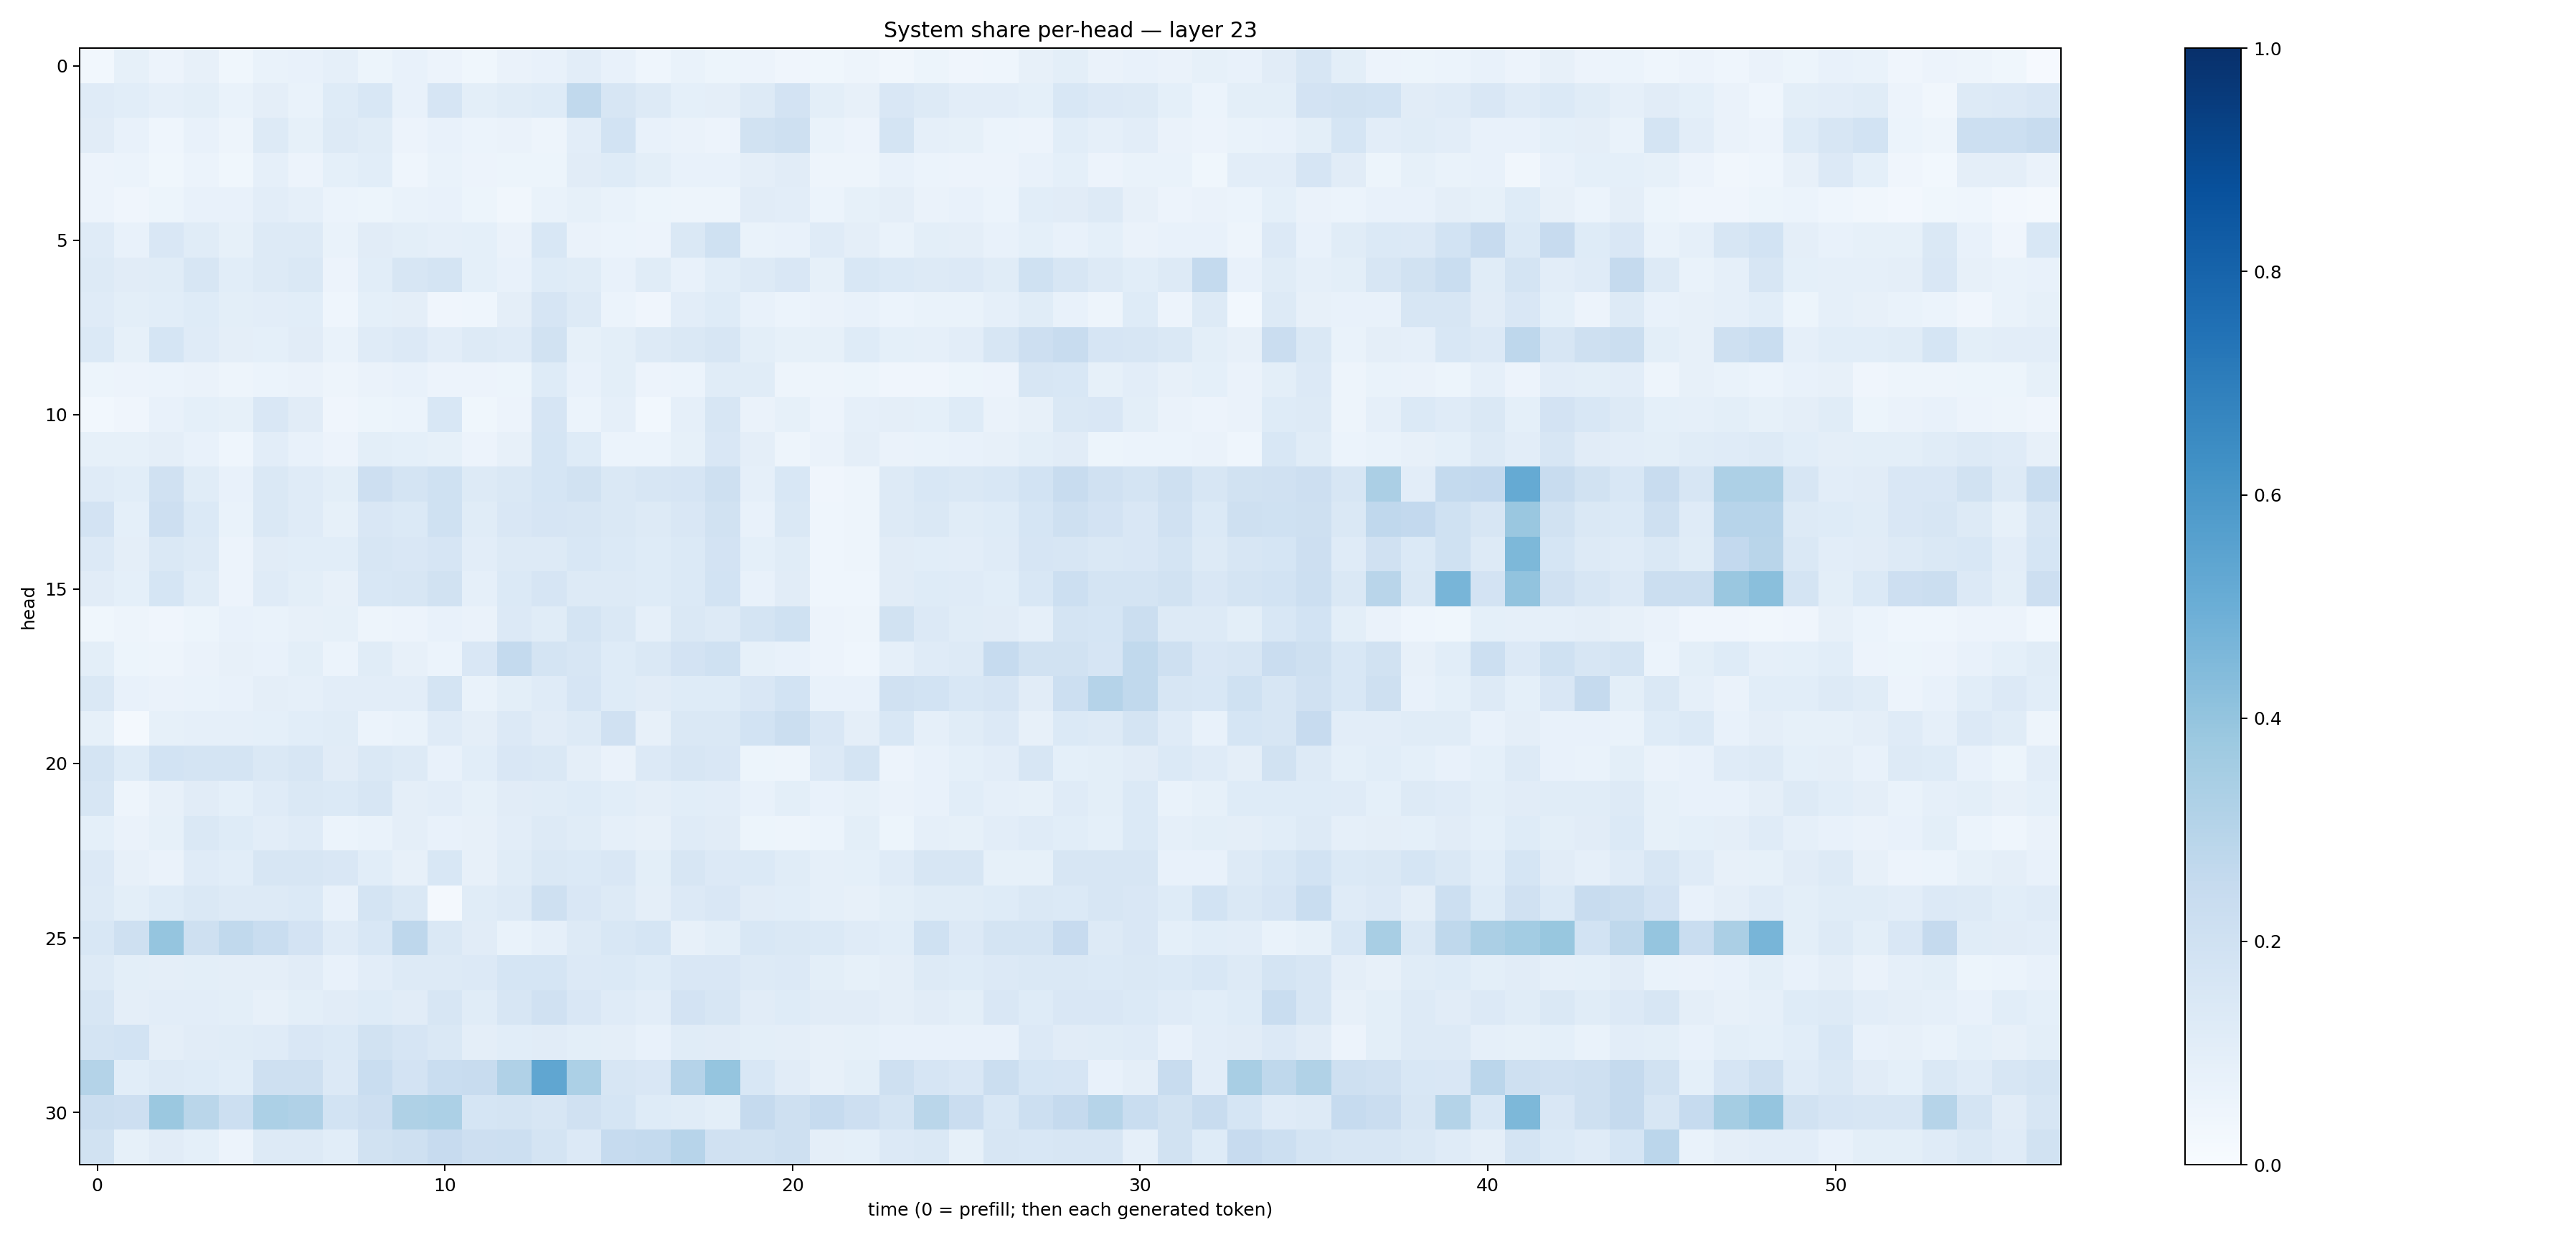

Values plotted in this chart, from the file beside it:
0.031065343, 0.082240604, 0.058411498, 0.081405416, 0.03637017, 0.067091644, 0.074268594, 0.087354735, 0.051351123, 0.07273119, 0.056100544, 0.038722344, 0.06277462, 0.07578629, 0.10202785, 0.07529297, 0.045386165, 0.06958062, 0.05273237, 0.05754939, 0.042447615, 0.03798922, 0.04923214, 0.032795366
0.1208, 0.1092, 0.08659, 0.09822, 0.06982, 0.09665, 0.06801, 0.1231, 0.1554, 0.07504, 0.1642, 0.101, 0.1139, 0.1226, 0.2633, 0.1564, 0.1307, 0.0912, 0.09646, 0.1316, 0.1819, 0.0998, 0.07839, 0.1486
0.1125, 0.07673, 0.04364, 0.07355, 0.04994, 0.1258, 0.08575, 0.1296, 0.117, 0.05493, 0.07702, 0.05914, 0.06638, 0.05063, 0.1028, 0.1838, 0.07038, 0.06591, 0.05674, 0.188, 0.206, 0.07001, 0.05702, 0.1792
0.05577, 0.0621, 0.03684, 0.06166, 0.03811, 0.0878, 0.05642, 0.09191, 0.1078, 0.04438, 0.06985, 0.05495, 0.05401, 0.05207, 0.1112, 0.1215, 0.09963, 0.07287, 0.07606, 0.09567, 0.1111, 0.04917, 0.04992, 0.07576
0.0562, 0.04245, 0.05332, 0.07182, 0.07254, 0.1042, 0.08668, 0.05943, 0.05108, 0.06734, 0.07648, 0.05106, 0.03374, 0.06867, 0.08459, 0.06745, 0.05087, 0.04802, 0.04955, 0.1117, 0.1016, 0.06146, 0.08463, 0.09754
0.1182, 0.0758, 0.1507, 0.114, 0.0858, 0.1301, 0.1273, 0.0682, 0.11, 0.0986, 0.08658, 0.09188, 0.06425, 0.153, 0.0646, 0.06058, 0.05745, 0.143, 0.201, 0.06857, 0.0759, 0.1173, 0.0974, 0.06839
0.128, 0.1125, 0.1139, 0.1609, 0.1076, 0.1294, 0.1417, 0.05708, 0.109, 0.1624, 0.1732, 0.09141, 0.07102, 0.1245, 0.1157, 0.07118, 0.115, 0.07225, 0.1085, 0.1295, 0.1501, 0.08358, 0.155, 0.14
0.119, 0.0978, 0.1084, 0.122, 0.09932, 0.1054, 0.1061, 0.04412, 0.09021, 0.09642, 0.04215, 0.0431, 0.09698, 0.1657, 0.1308, 0.05877, 0.04103, 0.1031, 0.1236, 0.07547, 0.05995, 0.06341, 0.07035, 0.0606
0.1379, 0.08468, 0.169, 0.1188, 0.09762, 0.09072, 0.1108, 0.06911, 0.1187, 0.1334, 0.105, 0.1292, 0.1203, 0.1948, 0.08521, 0.1015, 0.1253, 0.1454, 0.1592, 0.099, 0.08464, 0.08399, 0.1246, 0.09273
0.05224, 0.05588, 0.05957, 0.06532, 0.04819, 0.06111, 0.063, 0.04695, 0.06271, 0.07226, 0.0575, 0.05739, 0.05149, 0.1223, 0.07725, 0.09834, 0.05553, 0.06058, 0.117, 0.1134, 0.049, 0.04813, 0.05292, 0.0412
0.03061, 0.04245, 0.07231, 0.09198, 0.084, 0.1485, 0.1125, 0.04291, 0.05366, 0.0598, 0.1558, 0.0385, 0.05805, 0.1648, 0.05914, 0.08815, 0.03097, 0.08792, 0.1627, 0.06457, 0.08316, 0.05715, 0.08965, 0.09743
0.08359, 0.0845, 0.09589, 0.07179, 0.04659, 0.1021, 0.07155, 0.05829, 0.09859, 0.09019, 0.08557, 0.05714, 0.08078, 0.1685, 0.1223, 0.05911, 0.05881, 0.08346, 0.1496, 0.09695, 0.05024, 0.06491, 0.09376, 0.06319
0.1195, 0.1089, 0.198, 0.1151, 0.07488, 0.1447, 0.1195, 0.1004, 0.2138, 0.173, 0.2022, 0.1297, 0.1441, 0.1682, 0.1881, 0.1427, 0.1567, 0.167, 0.21, 0.08792, 0.1559, 0.03988, 0.04907, 0.1252
0.1823, 0.09014, 0.2132, 0.1371, 0.06868, 0.1418, 0.1203, 0.08487, 0.1522, 0.1395, 0.2008, 0.1134, 0.1503, 0.1652, 0.1608, 0.147, 0.1283, 0.1507, 0.1877, 0.07533, 0.1481, 0.04554, 0.04883, 0.126
0.1356, 0.09582, 0.1456, 0.1286, 0.05595, 0.1113, 0.1069, 0.107, 0.1564, 0.1517, 0.1646, 0.1018, 0.1323, 0.1281, 0.1525, 0.14, 0.1232, 0.1376, 0.1807, 0.09155, 0.1153, 0.04312, 0.04784, 0.1129
0.1119, 0.09079, 0.1712, 0.1166, 0.05667, 0.1189, 0.1012, 0.08202, 0.1553, 0.1599, 0.1946, 0.08639, 0.1396, 0.1651, 0.1294, 0.131, 0.1234, 0.1391, 0.1873, 0.07647, 0.1103, 0.04656, 0.04633, 0.1123
0.03645, 0.05028, 0.04217, 0.05084, 0.07339, 0.06803, 0.07832, 0.08355, 0.05056, 0.0563, 0.07623, 0.063, 0.1364, 0.1133, 0.1762, 0.1417, 0.08734, 0.1419, 0.1289, 0.1784, 0.1995, 0.0558, 0.04973, 0.1926
0.09984, 0.05285, 0.04895, 0.06354, 0.07988, 0.07587, 0.1015, 0.06018, 0.1144, 0.08036, 0.05969, 0.1503, 0.2557, 0.1732, 0.1565, 0.1246, 0.1443, 0.1828, 0.2005, 0.08392, 0.0748, 0.05743, 0.04579, 0.08743
0.1452, 0.07214, 0.06585, 0.07014, 0.07061, 0.09717, 0.08629, 0.1054, 0.1053, 0.1033, 0.1758, 0.06888, 0.09999, 0.1181, 0.1652, 0.1238, 0.1129, 0.1248, 0.1224, 0.1485, 0.1872, 0.07187, 0.07794, 0.1965
0.08541, 0.02243, 0.08231, 0.08923, 0.08776, 0.09112, 0.1067, 0.1148, 0.06192, 0.0667, 0.1197, 0.09541, 0.135, 0.1115, 0.1323, 0.1974, 0.08003, 0.1457, 0.1447, 0.1844, 0.2261, 0.1518, 0.09464, 0.1532
0.1725, 0.1233, 0.1866, 0.1778, 0.1755, 0.1449, 0.159, 0.1109, 0.147, 0.1284, 0.0712, 0.1093, 0.1517, 0.1472, 0.09595, 0.06264, 0.1351, 0.1624, 0.1494, 0.05317, 0.04953, 0.1334, 0.173, 0.05751
0.1603, 0.05042, 0.07904, 0.1131, 0.09189, 0.1211, 0.1432, 0.1405, 0.1617, 0.09387, 0.1054, 0.08453, 0.111, 0.114, 0.1223, 0.107, 0.09465, 0.1088, 0.103, 0.07519, 0.1015, 0.07108, 0.08428, 0.06409
0.09206, 0.06564, 0.08384, 0.1408, 0.1212, 0.1032, 0.1204, 0.06066, 0.06915, 0.09512, 0.077, 0.0783, 0.1037, 0.1293, 0.1145, 0.08976, 0.08074, 0.1188, 0.1124, 0.053, 0.04762, 0.06139, 0.1008, 0.05287
0.1331, 0.08062, 0.06373, 0.118, 0.1072, 0.1627, 0.1636, 0.1521, 0.1069, 0.08031, 0.1538, 0.08112, 0.1157, 0.1417, 0.138, 0.1499, 0.1006, 0.1579, 0.1347, 0.1403, 0.1135, 0.08753, 0.09161, 0.1206
0.1285, 0.1014, 0.1242, 0.1434, 0.1258, 0.1271, 0.1379, 0.07419, 0.1736, 0.1482, 0.02291, 0.116, 0.1301, 0.2057, 0.1504, 0.1273, 0.09607, 0.1361, 0.1511, 0.1128, 0.1093, 0.08841, 0.0799, 0.09772
0.1555, 0.2079, 0.3972, 0.2103, 0.2642, 0.2331, 0.18, 0.1182, 0.1528, 0.2749, 0.1446, 0.1116, 0.06727, 0.0896, 0.126, 0.1552, 0.1715, 0.07897, 0.1013, 0.1551, 0.1417, 0.1391, 0.1183, 0.1076
0.1308, 0.09849, 0.09573, 0.1002, 0.09398, 0.09691, 0.1117, 0.07423, 0.1021, 0.1313, 0.1323, 0.1333, 0.1709, 0.1707, 0.1352, 0.138, 0.1237, 0.1491, 0.1519, 0.1314, 0.1366, 0.09855, 0.08254, 0.09451
0.1602, 0.09749, 0.1049, 0.1032, 0.1006, 0.07875, 0.1009, 0.1109, 0.1226, 0.1104, 0.1595, 0.1149, 0.1636, 0.1958, 0.1515, 0.1175, 0.1024, 0.182, 0.1637, 0.111, 0.122, 0.1128, 0.1097, 0.09639
0.1789, 0.1873, 0.0956, 0.1112, 0.1142, 0.1175, 0.1486, 0.1404, 0.1939, 0.1645, 0.1432, 0.09438, 0.108, 0.1133, 0.09895, 0.09591, 0.07212, 0.1165, 0.1105, 0.1001, 0.09503, 0.07991, 0.08368, 0.07472
0.3071, 0.1083, 0.1294, 0.1249, 0.1066, 0.2071, 0.2034, 0.136, 0.2329, 0.182, 0.2343, 0.2397, 0.3192, 0.5334, 0.33, 0.1578, 0.1512, 0.3033, 0.3982, 0.1554, 0.1104, 0.0802, 0.1005, 0.2089
0.222, 0.2147, 0.3797, 0.2864, 0.2158, 0.3288, 0.3169, 0.185, 0.2139, 0.3239, 0.3308, 0.1685, 0.1735, 0.1584, 0.1958, 0.1698, 0.123, 0.1163, 0.1004, 0.2525, 0.2051, 0.2461, 0.2113, 0.1736
0.1933, 0.08279, 0.1116, 0.09329, 0.05812, 0.1279, 0.131, 0.1064, 0.1934, 0.2036, 0.2448, 0.2128, 0.2187, 0.1771, 0.1337, 0.2461, 0.2577, 0.2934, 0.1974, 0.1898, 0.209, 0.09607, 0.09047, 0.1349
